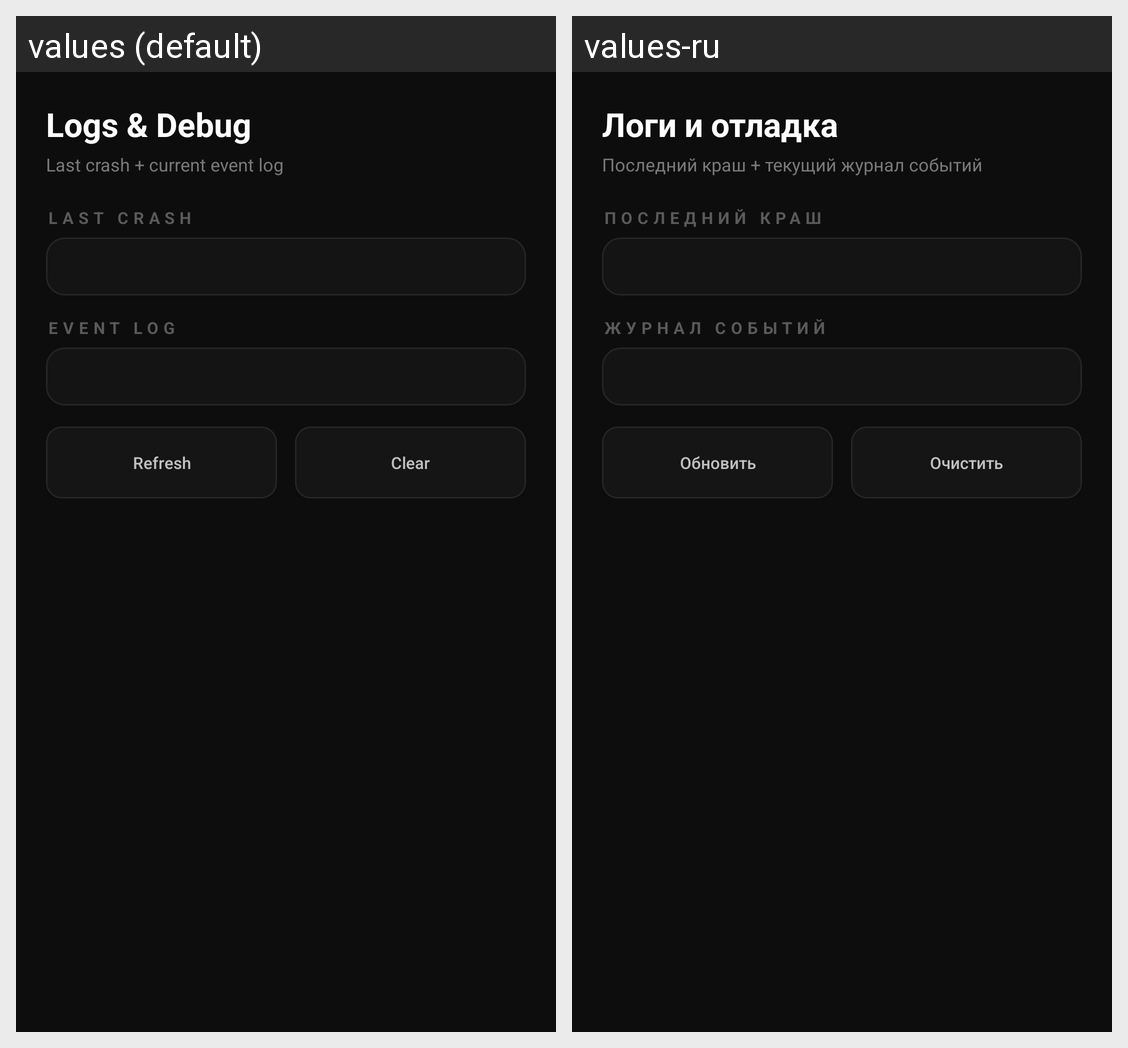

This grid shows one Android layout under two languages. Give, for every string resource on the screen, its name, the default text and each shown locale's text.
Android screen res/layout/activity_debug.xml rendered under 2 locales, left to right: values (default), values-ru. Device: Nexus 5 (rendered at 1080×1920; each locale shown at half size, 540×960, under a caption strip naming it); theme Theme.SmsOverlay.
Strings drawn on this screen, with the default value and each locale's value (text and hints the layout hard-codes, and strings that could not be matched under every locale, appear in the picture but are not listed):

debug_title
  values: Logs & Debug
  values-ru: Логи и отладка

debug_subtitle
  values: Last crash + current event log
  values-ru: Последний краш + текущий журнал событий

debug_section_crash
  values: LAST CRASH
  values-ru: ПОСЛЕДНИЙ КРАШ

debug_section_log
  values: EVENT LOG
  values-ru: ЖУРНАЛ СОБЫТИЙ

debug_btn_refresh
  values: Refresh
  values-ru: Обновить

debug_btn_clear
  values: Clear
  values-ru: Очистить
